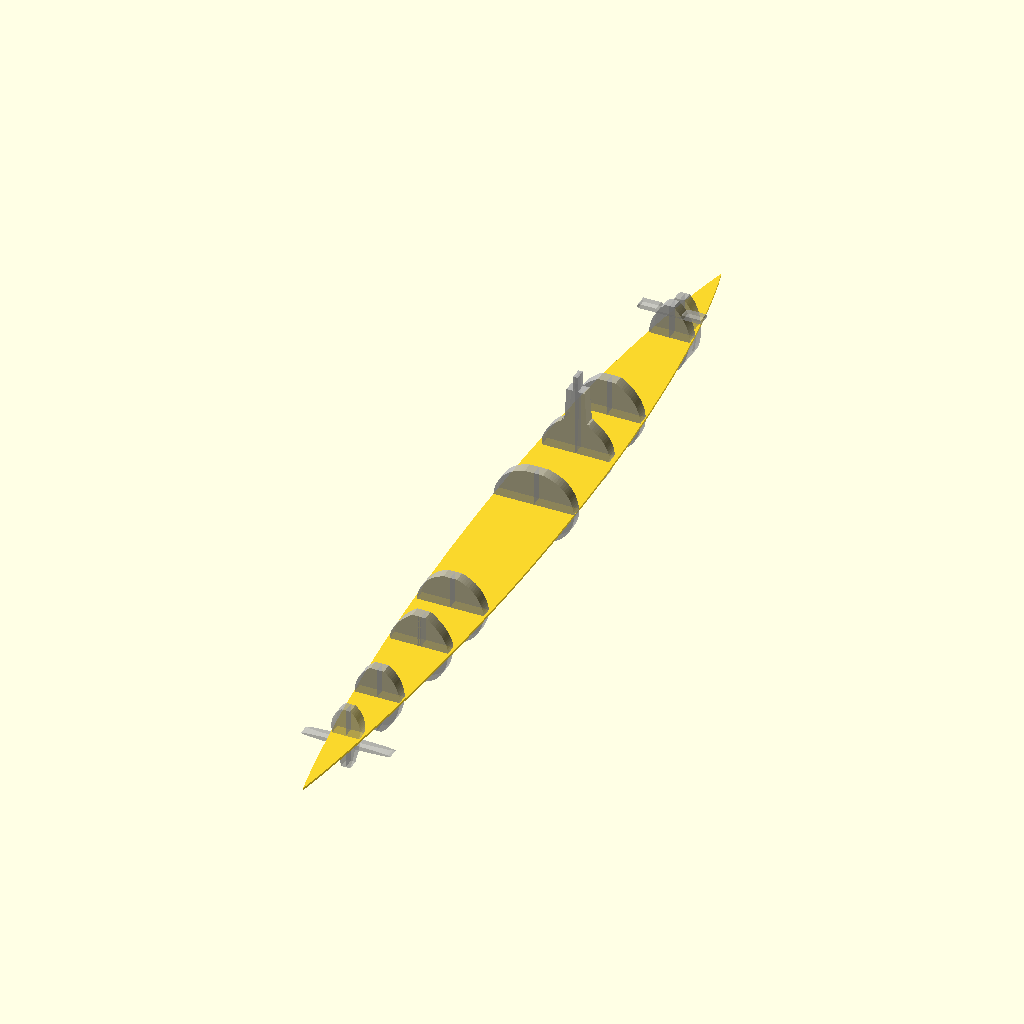
Cell 1: rendered with the file's own defaults.
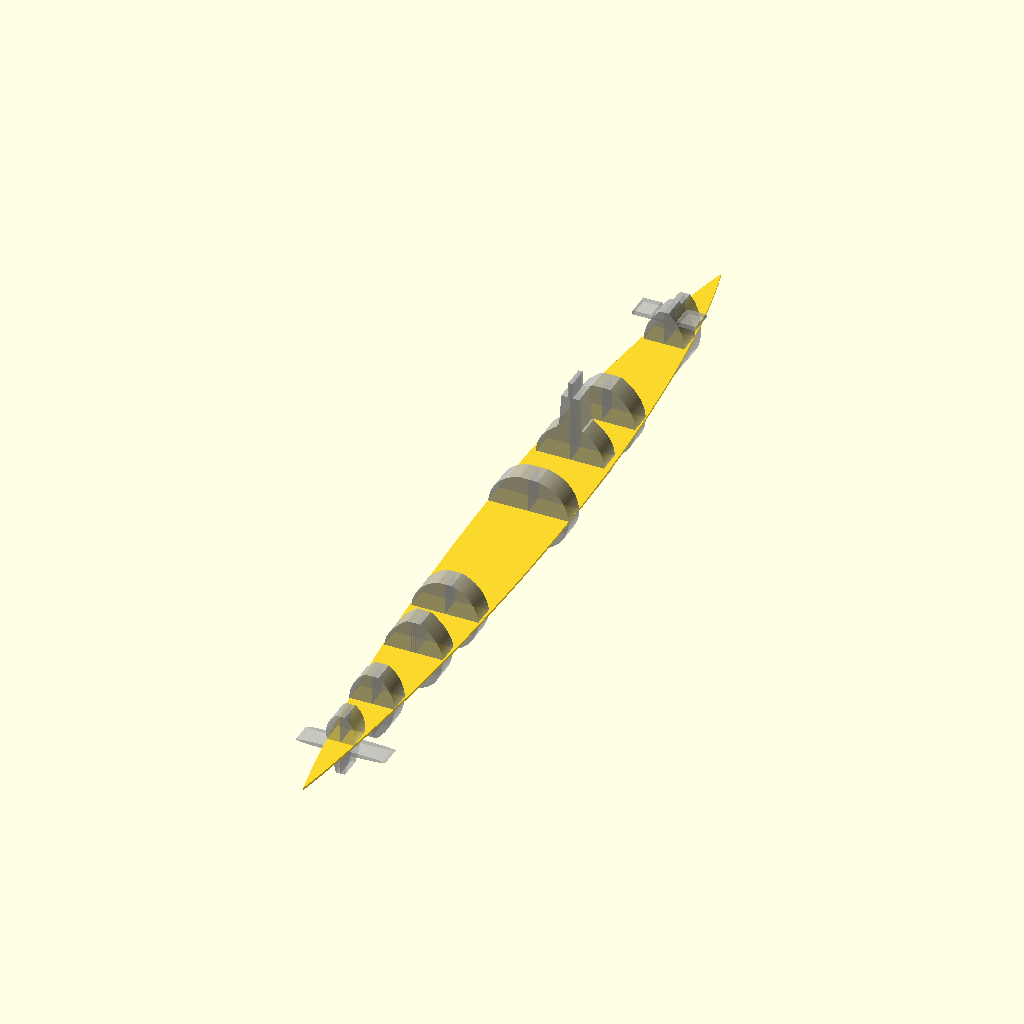
Cell 2: SEG_LENGTH = 10 (everything else at default).
The same orthographic view direction (rotation 55°, 0°, 25°; colour scheme Cornfield) for every cell, with the view re-fitted per cell, so scale and position can differ between cells.
OpenSCAD source file type_xxi_uboat/sub.scad:
SEG_LENGTH = 5;


module seg1(){
    module seg1_partial(){
        rotate([90, 0, 0]) translate([-1, 0, 0]) linear_extrude(SEG_LENGTH) polygon([[1,-15],[-1,-15],[-2,-11/*1:0,0,0,0*/] ,[-2.29,-10.01] ,[-2.49,-8.93] ,[-2.68,-7.87] ,[-2.86,-6.85],[-3,-6/*1:1,-6,0,2*/] ,[-3.01,-4.98] ,[-3.08,-3.96] ,[-3.27,-2.94] ,[-3.6,-1.98] ,[-4.1,-1.08] ,[-4.77,-0.24],[-5,0/*1:2,-2,0,2*/] ,[-5.08,1.01] ,[-5.26,2.01] ,[-5.41,3.06] ,[-5.44,4.1] ,[-5.36,5.11] ,[-5.2,6.1],[-5,7/*1:-1,-4,1,4*/] ,[-4.69,8.03] ,[-4.29,8.97] ,[-3.8,9.89] ,[-3.21,10.77] ,[-2.57,11.56] ,[-1.84,12.31] ,[-1.07,12.95],[-1,13],[1,13]]);
    }
    
    seg1_partial();
    mirror([1, 0, 0]) seg1_partial();
}


module fin1(){
    module fin1_partial(){
        rotate([90, 0, 0]) translate([-1, 0, 0]) linear_extrude(SEG_LENGTH) polygon([[-19,-4/*1:0,0,0,0*/] ,[-17.99,-3.69] ,[-16.92,-3.54] ,[-15.85,-3.44] ,[-14.68,-3.35] ,[-13.51,-3.28] ,[-12.43,-3.23] ,[-11.22,-3.18] ,[-9.87,-3.13] ,[-8.76,-3.1] ,[-7.56,-3.08] ,[-6.28,-3.05] ,[-4.9,-3.03] ,[-3.43,-3.02] ,[-2.39,-3.01] ,[-1.31,-3] ,[-0.18,-3],[1,-3/*1:-20,0,0,-1*/] ,[1,-4],[1,-5/*1:0,1,-20,0*/] ,[-0.18,-5] ,[-1.31,-5] ,[-2.39,-4.99] ,[-3.43,-4.98] ,[-4.9,-4.97] ,[-6.28,-4.95] ,[-7.56,-4.92] ,[-8.76,-4.9] ,[-9.87,-4.87] ,[-10.9,-4.83] ,[-12.14,-4.78] ,[-13.25,-4.73] ,[-14.46,-4.66] ,[-15.49,-4.59] ,[-16.5,-4.5] ,[-17.52,-4.38] ,[-18.51,-4.2]]);
    }
    
    fin1_partial();
    mirror([1, 0, 0]) fin1_partial();
}


module seg2(){
    module seg2_partial(){
        rotate([90, 0, 0]) translate([-1, 0, 0]) linear_extrude(SEG_LENGTH) polygon([[1,-16],[-1,-16/*1:0,0,0,0*/] ,[-1.83,-15.29] ,[-2.63,-14.51] ,[-3.36,-13.71] ,[-4.05,-12.9] ,[-4.76,-11.96] ,[-5.36,-11.09] ,[-5.95,-10.14] ,[-6.52,-9.11] ,[-7.07,-7.99] ,[-7.47,-7.04] ,[-7.84,-6.04] ,[-8.17,-4.99] ,[-8.45,-3.89] ,[-8.68,-2.74] ,[-8.85,-1.54] ,[-8.96,-0.3],[-9,1/*1:0,-11,0,1*/] ,[-8.96,2.08] ,[-8.85,3.08] ,[-8.65,4.17] ,[-8.36,5.27] ,[-8.02,6.3] ,[-7.63,7.23] ,[-7.16,8.2] ,[-6.6,9.18] ,[-5.93,10.16] ,[-5.28,10.99] ,[-4.55,11.8] ,[-3.73,12.61] ,[-2.81,13.39],[-2,14/*1:-7,-5,2,0*/] ,[-0.97,14] ,[0.06,14],[1,14]]);
    }
    
    seg2_partial();
    mirror([1, 0, 0]) seg2_partial();
}

module seg3(){
    module seg3_partial(){
        rotate([90, 0, 0]) translate([-1, 1, 0]) linear_extrude(SEG_LENGTH) polygon([[2,14],[-2,14/*1:0,0,0,0*/] ,[-2.84,13.42] ,[-3.7,12.77] ,[-4.49,12.13] ,[-5.35,11.38] ,[-6.12,10.67] ,[-6.9,9.88] ,[-7.69,9.02] ,[-8.46,8.1] ,[-9.2,7.12] ,[-9.76,6.29] ,[-10.28,5.43] ,[-10.75,4.53] ,[-11.16,3.6] ,[-11.51,2.64] ,[-11.78,1.65] ,[-11.96,0.63] ,[-12.06,-0.4] ,[-12.05,-1.46],[-12,-2/*1:-1,9,1,-16*/] ,[-11.88,-3.4] ,[-11.7,-4.71] ,[-11.46,-5.94] ,[-11.16,-7.1] ,[-10.82,-8.17] ,[-10.44,-9.18] ,[-10.01,-10.11] ,[-9.39,-11.25] ,[-8.71,-12.27] ,[-7.99,-13.19] ,[-7.23,-14] ,[-6.44,-14.71] ,[-5.64,-15.34] ,[-4.62,-16] ,[-3.62,-16.54] ,[-2.64,-16.98] ,[-1.53,-17.37] ,[-0.51,-17.65] ,[0.51,-17.85] ,[1.56,-17.98],[2,-18]]);
    }
    
    seg3_partial();
    mirror([1, 0, 0]) seg3_partial();
}


module seg4(){
    module seg4_partial(){
        rotate([90, 0, 0]) translate([0, 0, 0]) linear_extrude(SEG_LENGTH) polygon([[0,-17/*1:0,4,-15,3*/] ,[-1.31,-16.7] ,[-2.54,-16.35] ,[-3.7,-15.94] ,[-4.78,-15.49] ,[-5.79,-14.99] ,[-6.73,-14.46] ,[-7.6,-13.89] ,[-8.42,-13.28] ,[-9.4,-12.44] ,[-10.28,-11.56] ,[-11.07,-10.65] ,[-11.76,-9.72] ,[-12.37,-8.78] ,[-12.89,-7.84] ,[-13.34,-6.91] ,[-13.81,-5.78] ,[-14.18,-4.69] ,[-14.46,-3.68] ,[-14.7,-2.57] ,[-14.88,-1.48] ,[-14.98,-0.47],[-15,0/*1:0,0,0,0*/] ,[-14.92,1.07] ,[-14.74,2.19] ,[-14.49,3.27] ,[-14.17,4.31] ,[-13.75,5.42] ,[-13.31,6.39] ,[-12.78,7.39] ,[-12.14,8.4] ,[-11.39,9.4] ,[-10.71,10.19] ,[-9.94,10.97] ,[-9.08,11.72] ,[-8.14,12.44] ,[-7.1,13.12] ,[-5.96,13.76] ,[-5.03,14.21] ,[-4.05,14.62],[-3,15/*1:-12,-4,2,0*/] ,[-1.97,15] ,[-0.94,15],[0,15/*1:0,0,0,0*/] ,[0,13.88] ,[0,12.83] ,[0,11.78] ,[0,10.56] ,[0,9.56] ,[0,8.48] ,[0,7.33] ,[0,6.13] ,[0,4.89] ,[0,3.6] ,[0,2.29] ,[0,0.95] ,[0,-0.4] ,[0,-1.76] ,[0,-3.11] ,[0,-4.45] ,[0,-5.77] ,[0,-7.07] ,[0,-8.32] ,[0,-9.53] ,[0,-10.69] ,[0,-11.79] ,[0,-12.81] ,[0,-14.05] ,[0,-15.13] ,[0,-16.23]]);
    }
    
    seg4_partial();
    mirror([1, 0, 0]) seg4_partial();
}


module seg5(){
    module seg5_partial(){
        rotate([90, 0, 0]) translate([-1, 1, 0]) linear_extrude(SEG_LENGTH) polygon([[1,-19/*1:0,5,-19,3*/] ,[-0.12,-18.81] ,[-1.19,-18.58] ,[-2.21,-18.34] ,[-3.19,-18.06] ,[-4.57,-17.61] ,[-5.86,-17.11] ,[-7.06,-16.56] ,[-8.17,-15.98] ,[-9.19,-15.35] ,[-10.13,-14.7] ,[-11,-14.02] ,[-11.78,-13.32] ,[-12.5,-12.6] ,[-13.35,-11.62] ,[-14.09,-10.62] ,[-14.72,-9.62] ,[-15.25,-8.63] ,[-15.69,-7.65] ,[-16.06,-6.7] ,[-16.41,-5.57] ,[-16.66,-4.52] ,[-16.86,-3.39] ,[-16.97,-2.3] ,[-17.01,-1.27],[-17,-1/*1:0,0,0,0*/] ,[-16.93,0.01] ,[-16.78,1.08] ,[-16.58,2.06] ,[-16.29,3.17] ,[-15.96,4.18] ,[-15.55,5.23] ,[-15.03,6.31] ,[-14.54,7.19] ,[-13.98,8.07] ,[-13.33,8.95] ,[-12.6,9.8] ,[-11.77,10.63] ,[-10.85,11.43] ,[-9.83,12.18] ,[-8.7,12.89] ,[-7.78,13.37] ,[-6.79,13.82] ,[-5.74,14.23] ,[-4.61,14.59] ,[-3.42,14.91],[-3,15/*1:-14,-3,2,0*/] ,[-1.99,15] ,[-0.99,15] ,[0.05,15],[1,15/*1:0,0,0,0*/] ,[1,13.84] ,[1,12.75] ,[1,11.65] ,[1,10.39] ,[1,9.34] ,[1,8.22] ,[1,7.03] ,[1,5.77] ,[1,4.47] ,[1,3.13] ,[1,1.75] ,[1,0.35] ,[1,-1.07] ,[1,-2.5] ,[1,-3.93] ,[1,-5.34] ,[1,-6.74] ,[1,-8.11] ,[1,-9.45] ,[1,-10.74] ,[1,-11.99] ,[1,-13.17] ,[1,-14.28] ,[1,-15.31] ,[1,-16.55] ,[1,-17.62] ,[1,-18.67]]);
    }
        
    seg5_partial();
    mirror([1, 0, 0]) seg5_partial();
}


module seg6(){
    module seg6_partial(){
        rotate([90, 0, 0]) translate([-1, 11, 0]) linear_extrude(SEG_LENGTH) polygon([[1,-27/*1:0,0,0,0*/] ,[-0.02,-27],[-1,-27/*1:1,0,-14,3*/] ,[-2.22,-26.7] ,[-3.36,-26.36] ,[-4.43,-25.96] ,[-5.42,-25.53] ,[-6.34,-25.05] ,[-7.47,-24.36] ,[-8.47,-23.62] ,[-9.37,-22.84] ,[-10.17,-22.01] ,[-10.87,-21.16] ,[-11.48,-20.29] ,[-12.01,-19.41] ,[-12.56,-18.31] ,[-13,-17.23] ,[-13.34,-16.18] ,[-13.6,-15.17] ,[-13.81,-14.06] ,[-13.95,-12.93] ,[-14.01,-11.9],[-14,-11/*1:0,0,0,0*/] ,[-14.13,-9.93] ,[-14.12,-8.84] ,[-14,-7.74] ,[-13.77,-6.63] ,[-13.45,-5.6] ,[-13.01,-4.49] ,[-12.53,-3.53] ,[-11.93,-2.53] ,[-11.21,-1.5] ,[-10.53,-0.67] ,[-9.76,0.18] ,[-8.9,1.03] ,[-7.92,1.88] ,[-7.12,2.52] ,[-6.26,3.16] ,[-5.33,3.79],[-5,4/*1:-11,-7,0,1*/],[-5,5],[-4,5],[-3,20],[0,20],[0,27],[1,27]]);;
    }
        
    seg6_partial();
    mirror([1, 0, 0]) seg6_partial();
}



module seg7(){
    module seg7_partial(){
        rotate([90, 0, 0]) translate([-1, 1, 0]) linear_extrude(SEG_LENGTH) polygon([[1,-18/*1:0,0,0,0*/] ,[-0.01,-18] ,[-1.03,-18],[-2,-18/*1:1,0,-13,6*/] ,[-3.13,-17.45] ,[-4.19,-16.87] ,[-5.18,-16.27] ,[-6.1,-15.65] ,[-6.96,-15.02] ,[-7.75,-14.37] ,[-8.71,-13.48] ,[-9.56,-12.59] ,[-10.32,-11.68] ,[-10.99,-10.77] ,[-11.58,-9.87] ,[-12.08,-8.98] ,[-12.61,-7.89] ,[-13.03,-6.83] ,[-13.36,-5.83] ,[-13.65,-4.71] ,[-13.84,-3.69] ,[-13.97,-2.68] ,[-14.02,-1.6],[-14,-1/*1:0,0,0,0*/] ,[-14.01,0.1] ,[-13.91,1.21] ,[-13.74,2.28] ,[-13.49,3.33] ,[-13.14,4.47] ,[-12.76,5.49] ,[-12.28,6.56] ,[-11.69,7.66] ,[-11.14,8.56] ,[-10.5,9.47] ,[-9.78,10.39] ,[-8.97,11.31] ,[-8.06,12.23] ,[-7.31,12.92] ,[-6.51,13.6] ,[-5.64,14.27] ,[-4.7,14.93] ,[-3.7,15.58],[-3,16/*1:-12,-7,2,0*/] ,[-1.99,16] ,[-0.99,16] ,[0.05,16],[1,16]]);
    }
        
    seg7_partial();
    mirror([1, 0, 0]) seg7_partial();
}

module seg8(){
    module seg8_partial(){
        rotate([90, 0, 0]) translate([-1, 1, 0]) linear_extrude(SEG_LENGTH) polygon([[1,-17/*1:0,0,0,0*/] ,[-0.02,-17],[-1,-17/*1:1,0,-7,5*/] ,[-1.81,-16.36] ,[-2.55,-15.66] ,[-3.23,-14.89] ,[-3.85,-14.07] ,[-4.42,-13.21] ,[-4.93,-12.31] ,[-5.39,-11.38] ,[-5.8,-10.43] ,[-6.16,-9.47] ,[-6.49,-8.5] ,[-6.77,-7.54] ,[-7.07,-6.36] ,[-7.32,-5.21] ,[-7.52,-4.11] ,[-7.67,-3.07] ,[-7.81,-1.94] ,[-7.91,-0.81] ,[-7.98,0.19],[-8,1/*1:0,0,0,0*/] ,[-7.91,2.03] ,[-7.75,3.04] ,[-7.52,4.05] ,[-7.23,5.06] ,[-6.9,6.02] ,[-6.49,7.05] ,[-5.99,8.14] ,[-5.49,9.08] ,[-4.93,10.06] ,[-4.28,11.06] ,[-3.7,11.87] ,[-3.07,12.7] ,[-2.37,13.53] ,[-1.61,14.37],[-1,15/*1:-7,-7,1,0*/] ,[0.01,15],[1,15]]);
    }
        
    seg8_partial();
    mirror([1, 0, 0]) seg8_partial();
}

module fin8(){
    module fin8_partial(){
        rotate([90, 0, 0]) translate([-1, 0, 0]) linear_extrude(SEG_LENGTH) polygon([[-13,13/*1:-1,-1,3,0*/] ,[-11.98,13] ,[-10.92,13] ,[-9.85,13] ,[-8.8,13] ,[-7.72,13] ,[-6.68,13] ,[-5.64,13],[-5,13/*1:-1,0,1,0*/] ,[-4.12,12.5],[-4,12],[2,12],[2,11],[-5,11],[-13,11/*1:0,0,0,0*/] ,[-13.44,11.91] ,[-13.11,12.88]]);
    }
        
    fin8_partial();
    mirror([1, 0, 0]) fin8_partial();
}


module seg9(){
    module seg9_partial(){
        rotate([90, 0, 0]) translate([-1, 0, 0]) linear_extrude(SEG_LENGTH) polygon([[1,-15/*1:0,0,0,0*/] ,[-0.01,-15] ,[-1.02,-15],[-2,-15/*1:2,0,-5,2*/] ,[-2.96,-14.44] ,[-3.77,-13.63] ,[-4.34,-12.78] ,[-4.81,-11.8] ,[-5.19,-10.73] ,[-5.48,-9.6] ,[-5.71,-8.43] ,[-5.87,-7.25] ,[-5.98,-6.1] ,[-6.05,-4.99] ,[-6.08,-3.97] ,[-6.08,-2.91] ,[-6.05,-1.83],[-6,-1/*1:0,0,0,0*/] ,[-5.95,0.07] ,[-5.86,1.08] ,[-5.73,2.19] ,[-5.54,3.28] ,[-5.34,4.3] ,[-5.07,5.36] ,[-4.75,6.47] ,[-4.36,7.58] ,[-3.97,8.52] ,[-3.53,9.44] ,[-3.04,10.35] ,[-2.48,11.22] ,[-1.85,12.06] ,[-1.15,12.85],[-1,13/*1:-5,-5,1,0*/] ,[0.01,13],[1,13]]);
    }
        
    seg9_partial();
    mirror([1, 0, 0]) seg9_partial();
}


// http://www.tridimake.com/2014/11/how-to-use-openscad-4-children-and.html
module serial_hull(){
    for (i=[0:$children-2])
        hull(){
            children(i);
            children(i+1);
        }
}


module topview(){
    module topview_partial(){
        scale([4.5, 4.5, 1]) rotate([0, 0, -90]) translate([0, 1, 0]) polygon([[48,-1/*1:0,0,0,0*/] ,[46.91,-0.79] ,[45.79,-0.58] ,[44.58,-0.37] ,[43.43,-0.19] ,[42.12,0.02] ,[41.03,0.18] ,[39.86,0.35] ,[38.61,0.52] ,[37.28,0.7] ,[35.86,0.88] ,[34.37,1.06] ,[33.33,1.18] ,[32.25,1.3] ,[31.15,1.42] ,[30.01,1.53] ,[28.83,1.65] ,[27.63,1.76] ,[26.39,1.87] ,[25.12,1.98] ,[23.82,2.09] ,[22.49,2.19] ,[21.13,2.28] ,[19.73,2.38] ,[18.31,2.46] ,[16.86,2.54] ,[15.39,2.62] ,[13.88,2.69] ,[12.34,2.76] ,[10.78,2.81] ,[9.2,2.87] ,[7.58,2.91] ,[5.94,2.94] ,[4.27,2.97] ,[2.58,2.99] ,[0.87,3],[0,3/*1:29,0,-28,0*/] ,[-1.66,3] ,[-3.29,2.98] ,[-4.88,2.96] ,[-6.43,2.93] ,[-7.95,2.89] ,[-9.44,2.84] ,[-10.88,2.79] ,[-12.3,2.73] ,[-13.67,2.66] ,[-15.02,2.58] ,[-16.32,2.5] ,[-17.6,2.42] ,[-18.83,2.33] ,[-20.04,2.23] ,[-21.2,2.14] ,[-22.34,2.03] ,[-23.44,1.93] ,[-24.5,1.82] ,[-25.53,1.71] ,[-26.53,1.59] ,[-27.96,1.42] ,[-29.31,1.24] ,[-30.59,1.06] ,[-31.79,0.88] ,[-32.92,0.7] ,[-33.97,0.52] ,[-35.26,0.29] ,[-36.41,0.07] ,[-37.44,-0.14] ,[-38.53,-0.37] ,[-39.58,-0.62] ,[-40.61,-0.89],[-41,-1],[-45,-1],[-45,-1],[-41,-1],[0,-1]]);
    }
    
    topview_partial();
    mirror([1, 0, 0]) topview_partial();
}


translate([0, 150, 0]) topview();


%translate([0, -20, 0]) fin1();
%translate([0, 7*40 +10, 0]) fin8();
serial_hull(){
    %translate([0, -20, 0]) seg1();
    %translate([0, 1*40 -30, 0]) seg2();
    %translate([0, 2*40 -30, 0]) seg3();
    %translate([0, 3*40 -40, 0]) seg4();
    %translate([0, 4*40, 0]) seg5();
    %translate([0, 5*40, 0]) seg6();
    %translate([0, 6*40 -10, 0]) seg7();
    %translate([0, 7*40 +10, 0]) seg8();
    %translate([0, 8*40 -20, 0]) seg9();
}


module segx(){
    module segx_partial(){
        rotate([90, 0, 0]) translate([-1, 0, 0]) linear_extrude(SEG_LENGTH) polygon();
    }
        
    segx_partial();
    mirror([1, 0, 0]) segx_partial();
}


// Enhancements proposed with workarounds provided.
// - Turn 2D objects into 3D ones by using linear_extrude(0.1) in order to perform hull operation.  Support for 2D hull.  (the 2D objects in question are polygons, generated with help from http://daid.eu/~daid/3d/)
// - A component by component version of hull.  A workaround is:
//     hull(){
//         A;
//         B;
//     }
//     hull(){
//         B;
//         C;
//     }
//   This is not idea as it requires duplication of objects.
Customizer parameters (derived from the source; name, type, default, range or options):
SEG_LENGTH: number, default 5
